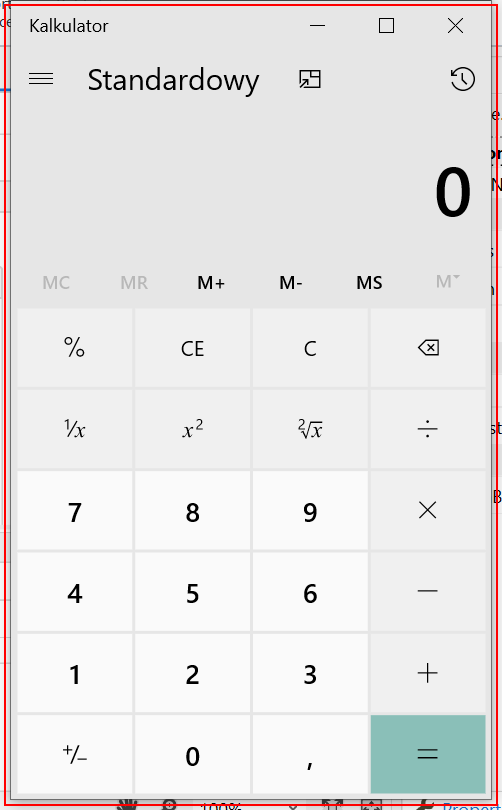
Task: Calculator 1.0
Workflow: Main

Step 1: Open 'ApplicationFrameHost.ex...' in window 'Kalkulator' (applicationframehost.exe)

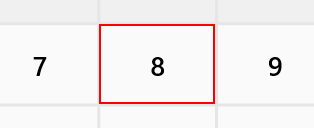
Step 2: click on the button 'Osiem' in window 'Kalkulator' (applicationframehost.exe)

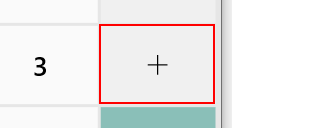
Step 3: click on the button 'Plus' in window 'Kalkulator' (applicationframehost.exe)

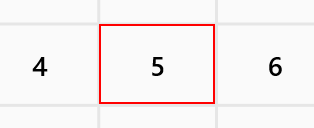
Step 4: click on the button 'Pięć' in window 'Kalkulator' (applicationframehost.exe)

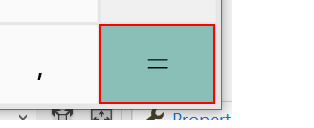
Step 5: click on the button 'Równa się' in window 'Kalkulator' (applicationframehost.exe)

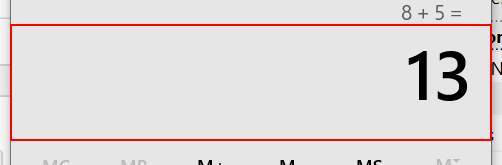
Step 6: click on the tekst 'Wyświetlana wartość to 13' in window 'Kalkulator' (applicationframehost.exe)

Step 7: type a value into the tekst 'Wyświetlana wartość to 13' in window 'Kalkulator' (applicationframehost.exe) (same screen as step 6) (repeated 2 times)

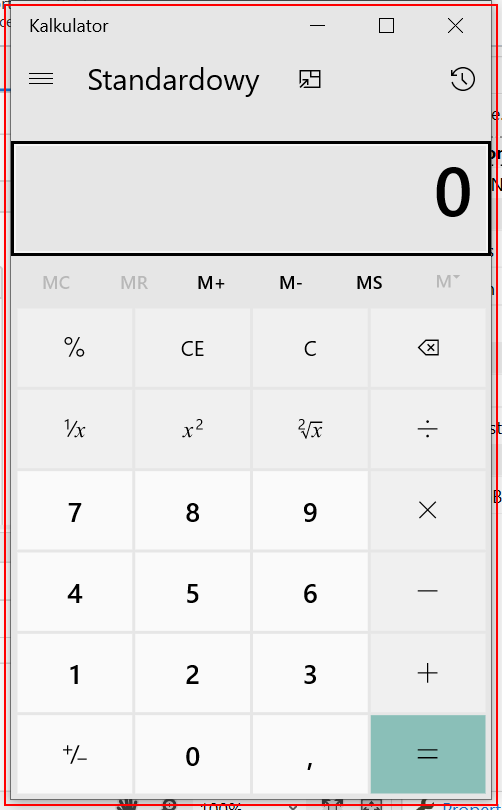
Step 9: Close Application 'ApplicationFrameHost.ex...'
